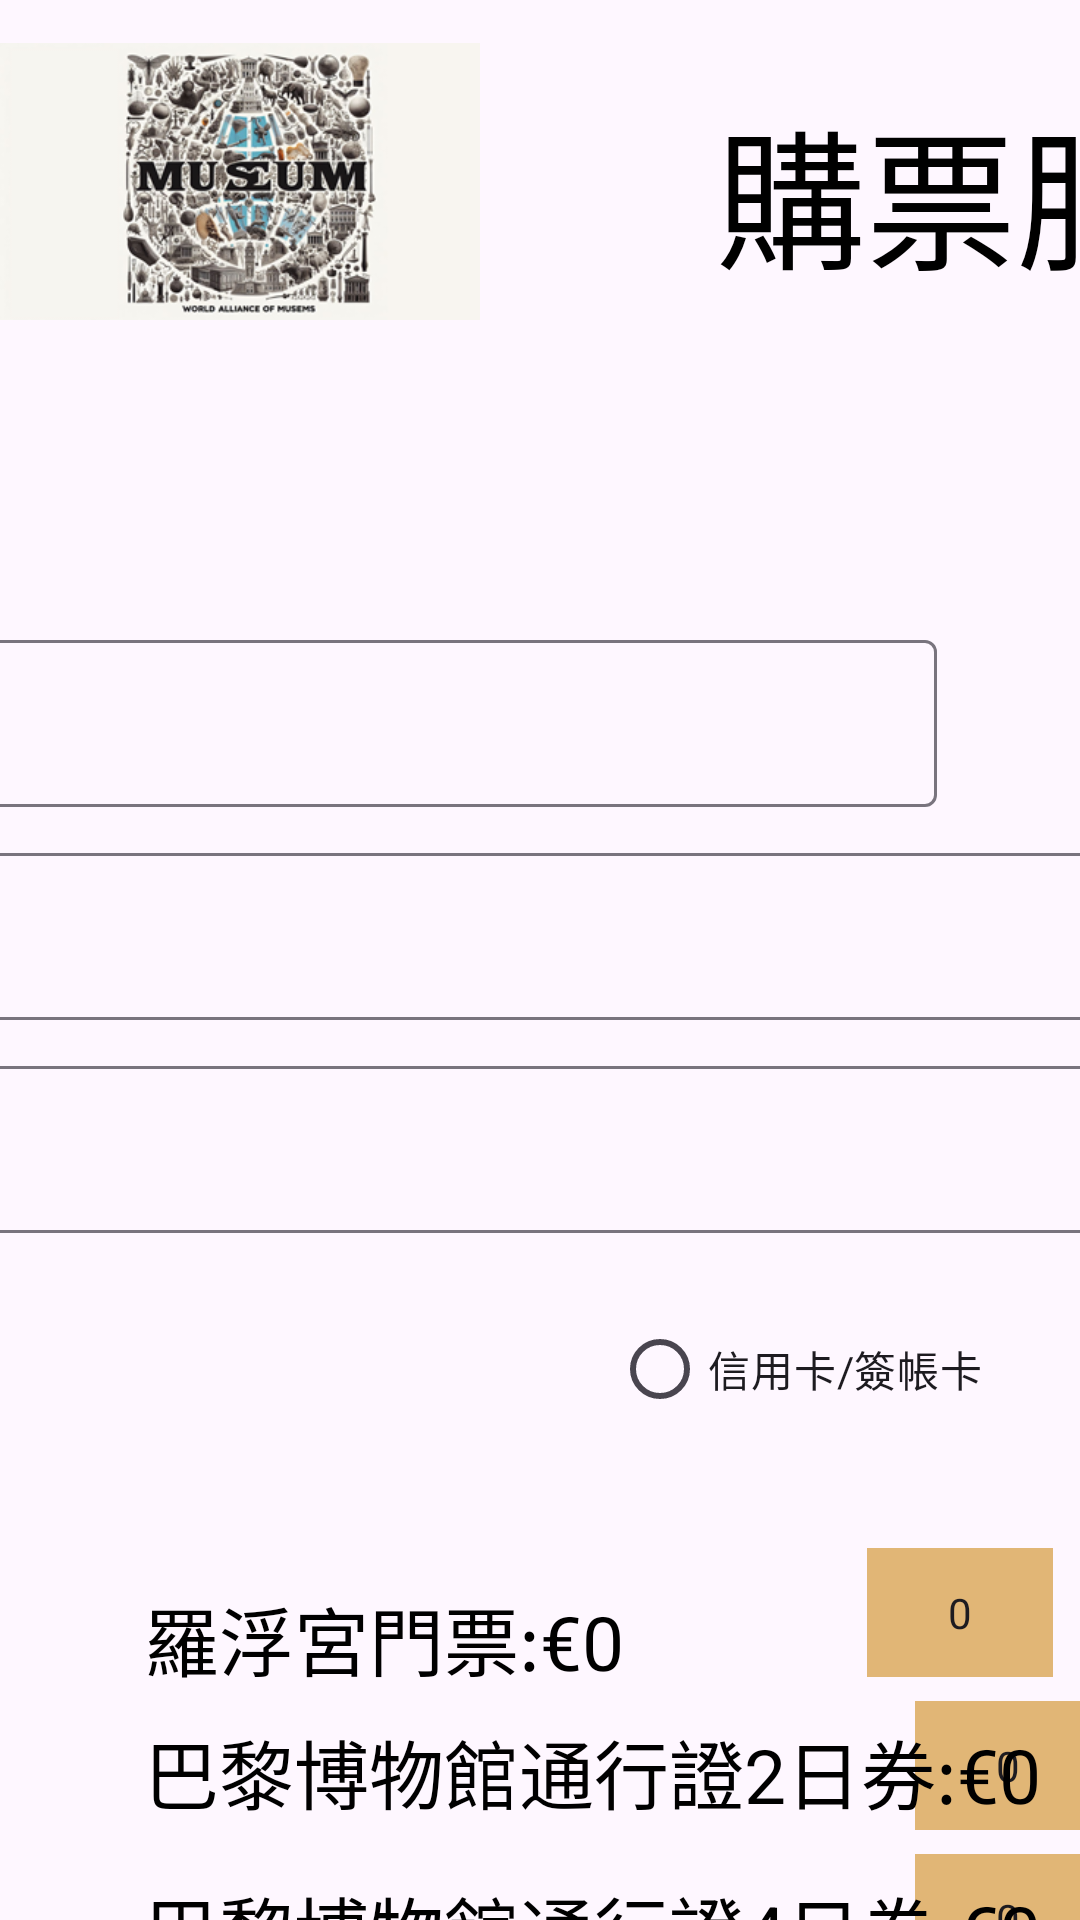

Here is an Android app screen rendered from its layout file. Give the layout XML and the strings, colors and styles it references.
<!-- AndroidManifest.xml: application theme Theme.WMLApp -->
<!-- res/layout/fragment_ticket_purchase.xml -->
<?xml version="1.0" encoding="utf-8"?>
<androidx.constraintlayout.widget.ConstraintLayout xmlns:android="http://schemas.android.com/apk/res/android"
    xmlns:app="http://schemas.android.com/apk/res-auto"
    xmlns:tools="http://schemas.android.com/tools"
    android:layout_width="767dp"
    android:layout_height="969dp"
    tools:context=".TicketPurchase">

    

    <NumberPicker
        android:id="@+id/picker2"
        android:layout_width="62dp"
        android:layout_height="43dp"
        android:layout_marginTop="8dp"
        android:background="@color/gold"
        app:layout_constraintEnd_toEndOf="parent"
        app:layout_constraintHorizontal_bias="0.863"
        app:layout_constraintStart_toEndOf="@+id/textView7"
        app:layout_constraintTop_toBottomOf="@+id/picker1">

    </NumberPicker>

    <NumberPicker
        android:id="@+id/picker3"
        android:layout_width="62dp"
        android:layout_height="43dp"
        android:layout_marginTop="8dp"
        android:background="@color/gold"
        app:layout_constraintEnd_toEndOf="parent"
        app:layout_constraintHorizontal_bias="0.863"
        app:layout_constraintStart_toEndOf="@+id/textView8"
        app:layout_constraintTop_toBottomOf="@+id/picker2">

    </NumberPicker>

    <NumberPicker
        android:id="@+id/picker4"
        android:layout_width="62dp"
        android:layout_height="43dp"
        android:layout_marginTop="8dp"
        android:background="@color/gold"
        app:layout_constraintEnd_toEndOf="parent"
        app:layout_constraintHorizontal_bias="0.863"
        app:layout_constraintStart_toEndOf="@+id/textView9"
        app:layout_constraintTop_toBottomOf="@+id/picker3">

    </NumberPicker>

    <TextView
        android:id="@+id/textView8"
        android:layout_width="wrap_content"
        android:layout_height="wrap_content"
        android:layout_marginStart="48dp"
        android:layout_marginTop="16dp"
        android:text="巴黎博物館通行證4日券:€0"
        android:textColor="@color/black"
        android:textSize="25dp"
        app:layout_constraintStart_toStartOf="parent"
        app:layout_constraintTop_toBottomOf="@+id/textView7" />

    <TextView
        android:id="@+id/textView9"
        android:layout_width="wrap_content"
        android:layout_height="wrap_content"
        android:layout_marginStart="48dp"
        android:layout_marginTop="16dp"
        android:text="巴黎博物館通行證6日券:€0"
        android:textColor="@color/black"
        android:textSize="25dp"
        app:layout_constraintStart_toStartOf="parent"
        app:layout_constraintTop_toBottomOf="@+id/textView8" />

    <TextView
        android:id="@+id/textView10"
        android:layout_width="wrap_content"
        android:layout_height="wrap_content"
        android:layout_marginTop="24dp"
        android:text="總額:€0"
        android:textColor="@color/black"
        android:textSize="25dp"
        app:layout_constraintEnd_toEndOf="parent"
        app:layout_constraintHorizontal_bias="0.928"
        app:layout_constraintStart_toStartOf="parent"
        app:layout_constraintTop_toBottomOf="@+id/picker4" />

    <TextView
        android:id="@+id/textView7"
        android:layout_width="wrap_content"
        android:layout_height="wrap_content"
        android:layout_marginStart="48dp"
        android:layout_marginTop="8dp"
        android:text="巴黎博物館通行證2日券:€0"
        android:textColor="@color/black"
        android:textSize="25dp"
        app:layout_constraintStart_toStartOf="parent"
        app:layout_constraintTop_toBottomOf="@+id/textView6" />

    <ImageView
        android:id="@+id/imageView"
        android:layout_width="160dp"
        android:layout_height="121dp"
        android:src="@drawable/logo1"
        app:layout_constraintStart_toStartOf="parent"
        app:layout_constraintTop_toTopOf="parent" />

    <TextView
        android:id="@+id/textView"
        android:layout_width="wrap_content"
        android:layout_height="wrap_content"
        android:layout_marginStart="84dp"
        android:layout_marginTop="28dp"
        android:text="購票服務"
        android:textColor="@color/black"
        android:textSize="50dp"
        app:layout_constraintEnd_toEndOf="parent"
        app:layout_constraintHorizontal_bias="0.067"
        app:layout_constraintStart_toEndOf="@+id/imageView"
        app:layout_constraintTop_toTopOf="parent" />

    <Button
        android:id="@+id/button5"
        style="@style/Widget.AppCompat.Button"
        android:layout_width="126dp"
        android:layout_height="56dp"
        android:layout_marginStart="488dp"
        android:layout_marginTop="132dp"
        android:layout_marginEnd="16dp"
        android:text="購票說明"
        app:layout_constraintEnd_toEndOf="parent"
        app:layout_constraintHorizontal_bias="1.0"
        app:layout_constraintStart_toEndOf="@+id/imageView"
        app:layout_constraintTop_toTopOf="parent" />

    <com.google.android.material.textfield.TextInputLayout
        android:id="@+id/textInputLayout2"
        android:layout_width="670dp"
        android:layout_height="71dp"
        android:layout_marginStart="48dp"
        android:layout_marginTop="20dp"
        android:layout_marginEnd="48dp"
        app:layout_constraintEnd_toEndOf="parent"
        app:layout_constraintHorizontal_bias="1.0"
        app:layout_constraintStart_toStartOf="parent"
        app:layout_constraintTop_toBottomOf="@+id/button5">

        <com.google.android.material.textfield.TextInputEditText
            android:id="@+id/name"
            android:layout_width="match_parent"
            android:layout_height="wrap_content"
            android:hint="姓名" />
    </com.google.android.material.textfield.TextInputLayout>

    <com.google.android.material.textfield.TextInputLayout
        android:id="@+id/textInputLayout3"
        android:layout_width="670dp"
        android:layout_height="71dp"
        app:layout_constraintEnd_toEndOf="parent"
        app:layout_constraintStart_toStartOf="parent"
        app:layout_constraintTop_toBottomOf="@+id/textInputLayout2">

        <com.google.android.material.textfield.TextInputEditText
            android:id="@+id/phone"
            android:layout_width="match_parent"
            android:layout_height="wrap_content"
            android:hint="電話" />
    </com.google.android.material.textfield.TextInputLayout>

    <com.google.android.material.textfield.TextInputLayout
        android:id="@+id/textInputLayout4"
        android:layout_width="670dp"
        android:layout_height="71dp"
        app:layout_constraintEnd_toEndOf="parent"
        app:layout_constraintStart_toStartOf="parent"
        app:layout_constraintTop_toBottomOf="@+id/textInputLayout3">

        <com.google.android.material.textfield.TextInputEditText
            android:id="@+id/mail"
            android:layout_width="match_parent"
            android:layout_height="wrap_content"
            android:hint="電子信箱" />
    </com.google.android.material.textfield.TextInputLayout>

    <RadioGroup
        android:id="@+id/radioGroup"
        android:layout_width="669dp"
        android:layout_height="47dp"
        android:layout_marginStart="51dp"
        android:layout_marginTop="12dp"
        android:layout_marginEnd="51dp"
        android:orientation="horizontal"
        app:layout_constraintEnd_toEndOf="parent"
        app:layout_constraintStart_toStartOf="parent"
        app:layout_constraintTop_toBottomOf="@+id/textInputLayout4">

        <RadioButton
            android:id="@+id/radioButton"
            android:layout_width="358dp"
            android:layout_height="wrap_content"
            android:text="現金付款" />

        <RadioButton
            android:id="@+id/radioButton2"
            android:layout_width="match_parent"
            android:layout_height="wrap_content"
            android:text="信用卡/簽帳卡" />
    </RadioGroup>

    <NumberPicker
        android:id="@+id/picker1"
        android:layout_width="62dp"
        android:layout_height="43dp"
        android:layout_marginTop="36dp"
        android:background="@color/gold"
        app:layout_constraintEnd_toEndOf="parent"
        app:layout_constraintHorizontal_bias="0.901"
        app:layout_constraintStart_toEndOf="@+id/textView6"
        app:layout_constraintTop_toBottomOf="@+id/radioGroup">

    </NumberPicker>

    <TextView
        android:id="@+id/textView6"
        android:layout_width="wrap_content"
        android:layout_height="wrap_content"
        android:layout_marginStart="48dp"
        android:layout_marginTop="48dp"
        android:text="羅浮宮門票:€0"
        android:textColor="@color/black"
        android:textSize="25dp"
        app:layout_constraintStart_toStartOf="parent"
        app:layout_constraintTop_toBottomOf="@+id/radioGroup" />

    <Button
        android:id="@+id/button7"
        style="@style/Widget.AppCompat.Button"
        android:layout_width="113dp"
        android:layout_height="49dp"
        android:text="下單"
        android:textSize="20dp"
        app:layout_constraintBottom_toBottomOf="parent"
        app:layout_constraintEnd_toEndOf="parent"
        app:layout_constraintHorizontal_bias="0.926"
        app:layout_constraintStart_toStartOf="parent"
        app:layout_constraintTop_toBottomOf="@+id/textView10"
        app:layout_constraintVertical_bias="0.115" />

</androidx.constraintlayout.widget.ConstraintLayout>
<!-- resources referenced by this layout -->
<resources>
  <color name="black">#FF000000</color>
  <color name="gold">#E1B676</color>
  <!-- drawable logo1: png bitmap (drawable, 95714 bytes) -->
  <style name="Theme.WMLApp" parent="Base.Theme.WMLApp" />
  <style name="Base.Theme.WMLApp" parent="Theme.Material3.DayNight.NoActionBar">
          
          
          <item name="colorPrimary">@color/gold</item>
          <item name="backgroundColor">@color/white</item>
      </style>
  <color name="white">#F8F5F0</color>
</resources>
